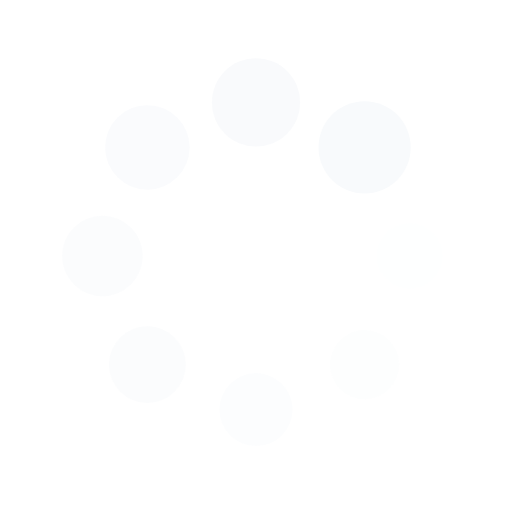
t = 0.00 s
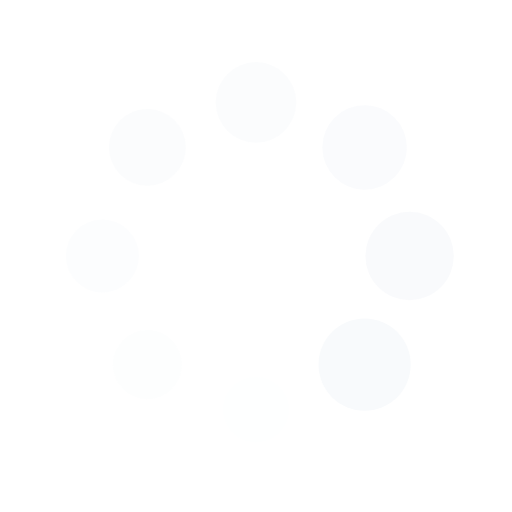
t = 0.25 s
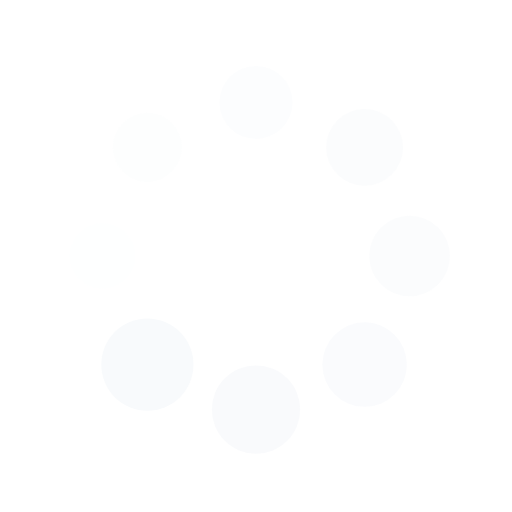
t = 0.50 s
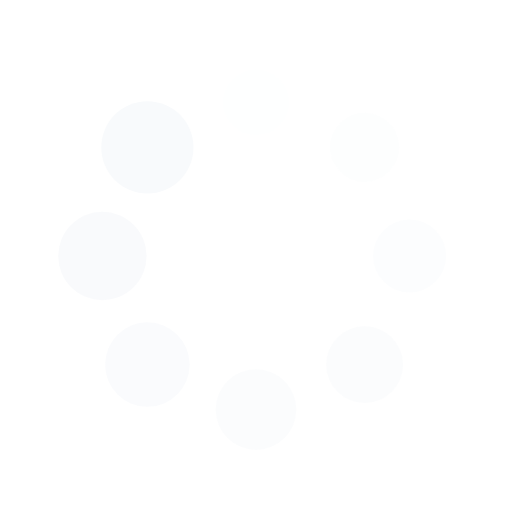
t = 0.75 s

The animated SVG that drew these frames (rendered in a browser with its animation timeline set to each time). Animation: 16 SMIL elements (animate=8,animateTransform=8); one cycle of 1.00 s, repeats indefinitely.

<svg xmlns="http://www.w3.org/2000/svg" viewBox="0 0 100 100" preserveAspectRatio="xMidYMid" width="current" height="current" style="shape-rendering: auto; display: block; background: transparent;" xmlns:xlink="http://www.w3.org/1999/xlink"><g><g transform="translate(80,50)">
<g transform="rotate(0)">
<circle fill-opacity="1" fill="#F8FAFC" r="6" cy="0" cx="0">
  <animateTransform repeatCount="indefinite" dur="1s" keyTimes="0;1" values="1.5 1.5;1 1" begin="-0.875s" type="scale" attributeName="transform"></animateTransform>
  <animate begin="-0.875s" values="1;0" repeatCount="indefinite" dur="1s" keyTimes="0;1" attributeName="fill-opacity"></animate>
</circle>
</g>
</g><g transform="translate(71.21320343559643,71.21320343559643)">
<g transform="rotate(45)">
<circle fill-opacity="0.875" fill="#F8FAFC" r="6" cy="0" cx="0">
  <animateTransform repeatCount="indefinite" dur="1s" keyTimes="0;1" values="1.5 1.5;1 1" begin="-0.75s" type="scale" attributeName="transform"></animateTransform>
  <animate begin="-0.75s" values="1;0" repeatCount="indefinite" dur="1s" keyTimes="0;1" attributeName="fill-opacity"></animate>
</circle>
</g>
</g><g transform="translate(50,80)">
<g transform="rotate(90)">
<circle fill-opacity="0.75" fill="#F8FAFC" r="6" cy="0" cx="0">
  <animateTransform repeatCount="indefinite" dur="1s" keyTimes="0;1" values="1.5 1.5;1 1" begin="-0.625s" type="scale" attributeName="transform"></animateTransform>
  <animate begin="-0.625s" values="1;0" repeatCount="indefinite" dur="1s" keyTimes="0;1" attributeName="fill-opacity"></animate>
</circle>
</g>
</g><g transform="translate(28.786796564403577,71.21320343559643)">
<g transform="rotate(135)">
<circle fill-opacity="0.625" fill="#F8FAFC" r="6" cy="0" cx="0">
  <animateTransform repeatCount="indefinite" dur="1s" keyTimes="0;1" values="1.5 1.5;1 1" begin="-0.5s" type="scale" attributeName="transform"></animateTransform>
  <animate begin="-0.5s" values="1;0" repeatCount="indefinite" dur="1s" keyTimes="0;1" attributeName="fill-opacity"></animate>
</circle>
</g>
</g><g transform="translate(20,50.00000000000001)">
<g transform="rotate(180)">
<circle fill-opacity="0.5" fill="#F8FAFC" r="6" cy="0" cx="0">
  <animateTransform repeatCount="indefinite" dur="1s" keyTimes="0;1" values="1.5 1.5;1 1" begin="-0.375s" type="scale" attributeName="transform"></animateTransform>
  <animate begin="-0.375s" values="1;0" repeatCount="indefinite" dur="1s" keyTimes="0;1" attributeName="fill-opacity"></animate>
</circle>
</g>
</g><g transform="translate(28.78679656440357,28.786796564403577)">
<g transform="rotate(225)">
<circle fill-opacity="0.375" fill="#F8FAFC" r="6" cy="0" cx="0">
  <animateTransform repeatCount="indefinite" dur="1s" keyTimes="0;1" values="1.5 1.5;1 1" begin="-0.25s" type="scale" attributeName="transform"></animateTransform>
  <animate begin="-0.25s" values="1;0" repeatCount="indefinite" dur="1s" keyTimes="0;1" attributeName="fill-opacity"></animate>
</circle>
</g>
</g><g transform="translate(49.99999999999999,20)">
<g transform="rotate(270)">
<circle fill-opacity="0.25" fill="#F8FAFC" r="6" cy="0" cx="0">
  <animateTransform repeatCount="indefinite" dur="1s" keyTimes="0;1" values="1.5 1.5;1 1" begin="-0.125s" type="scale" attributeName="transform"></animateTransform>
  <animate begin="-0.125s" values="1;0" repeatCount="indefinite" dur="1s" keyTimes="0;1" attributeName="fill-opacity"></animate>
</circle>
</g>
</g><g transform="translate(71.21320343559643,28.78679656440357)">
<g transform="rotate(315)">
<circle fill-opacity="0.125" fill="#F8FAFC" r="6" cy="0" cx="0">
  <animateTransform repeatCount="indefinite" dur="1s" keyTimes="0;1" values="1.5 1.5;1 1" begin="0s" type="scale" attributeName="transform"></animateTransform>
  <animate begin="0s" values="1;0" repeatCount="indefinite" dur="1s" keyTimes="0;1" attributeName="fill-opacity"></animate>
</circle>
</g>
</g><g></g></g><!-- [ldio] generated by https://loading.io --></svg>
